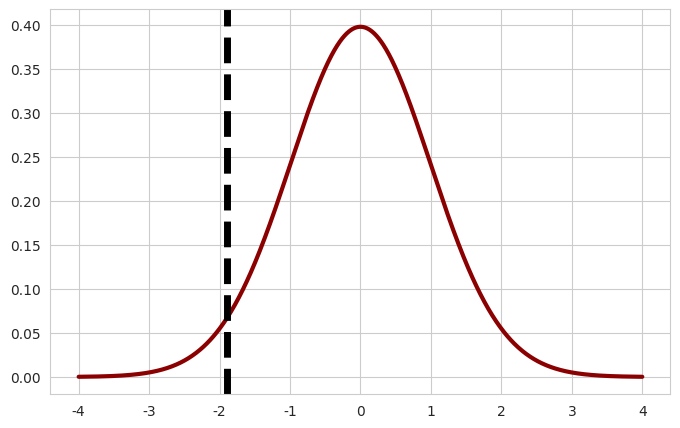
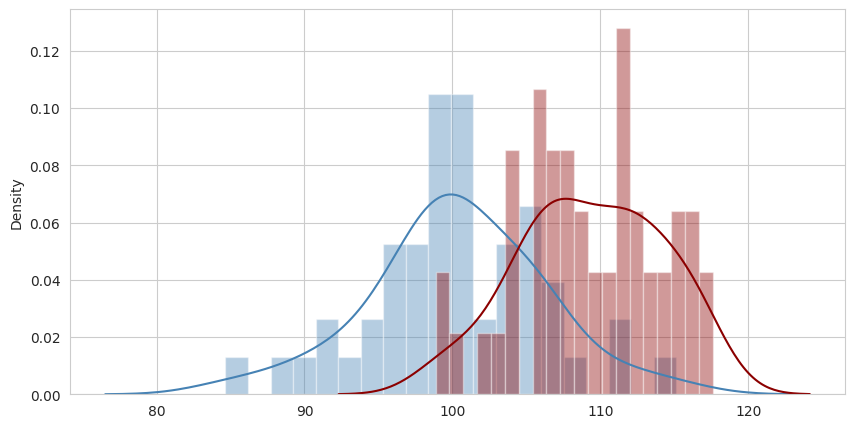

Source code (Python) for these figures, in order:
# Hypothesis testing using Frequentist methods: a drug efficacy experiment

import numpy as np
import scipy.stats as stats
import seaborn as sns
import matplotlib.pyplot as plt

sns.set_style('whitegrid')

control = np.array([166, 165, 120,  94, 104, 166,  98,  85,  97,  87, 114, 100, 152,
                    87, 152, 102,  82,  80,  84, 109,  98, 154, 135, 164, 137, 128,
                    122, 146,  86, 146,  85, 101, 109, 105, 163, 136, 142, 144, 140,
                    128, 126, 119, 121, 126, 169,  87,  97, 167,  89, 155])

experimental = np.array([ 83, 100, 123,  75, 130,  77,  78,  87, 116, 116, 141,  93, 107,
                         101, 142, 152, 130, 123, 122, 154, 119, 149, 106, 107, 108, 151,
                         97,  95, 104, 141,  80, 110, 136, 134, 142, 135, 111,  83,  86,
                         116,  86, 117,  87, 143, 104, 107,  86,  88, 124,  76])


# Calculate sample mean
def get_mean_diff(ctrl_sample, exp_sample):
    mean_ctrl = np.mean(ctrl_sample)
    mean_exp = np.mean(exp_sample)
    print('Mean of control group \n', mean_ctrl)
    print('Mean of exp group \n', mean_exp)
    mean_diff = mean_exp - mean_ctrl
    print('Mean Difference between groups: \n', mean_diff)

get_mean_diff(control, experimental)


# Calculate t-statistic - quantify the difference between groups
def get_tstats(ctrl_sample, exp_sample):
    t_stat = stats.ttest_ind(exp_sample, ctrl_sample)
    print('t-statistics( is:\n', t_stat)
    return(t_stat)


def plot_tdist(t_stat_value):
    xpoints = np.linspace(-4, 4, 1000)
    ypoints = stats.t.pdf(xpoints, (50+50+2), 0, 1)
    fig = plt.figure(figsize=(8,5))
    ax = fig.gca()
    ax.plot(xpoints, ypoints, linewidth = 3, color = 'darkred')
    ax.axvline(t_stat_value[0], color='black', linestyle='--', lw=5)
    plt.show()

t_stat = get_tstats(control, experimental)
plot_tdist(t_stat)

lower_tail = stats.t.cdf(-1.89, (50+50-2), 0, 1)
upper_tail = 1. - stats.t.cdf(1.89, (50+50-2), 0, 1)
p_value = lower_tail+upper_tail
print('p-value\n',p_value)


# Generate your random number group
def generate_group(mean, std, n):
    return np.random.normal(mean, std, size=n)


def plot_sns(group1, group2):
    fig = plt.figure(figsize=(10, 5))
    # get the current axis out of the figure
    ax = fig.gca()
    # create a distribution plot with seaborn's distplot, passing in the axis and also returning it:
    # first plot group 1:
    ax = sns.distplot(g1, bins=20, color='steelblue', ax=ax)
    # create another distribution on the same axis for group 2:
    sns.distplot(g2, bins=20, color='darkred', ax=ax)
    plt.show()


g1 = generate_group(100, 5, 50)
g2 = generate_group(110, 5, 50)
plot_sns(g1, g2)
# calculate the p-value
print(stats.ttest_ind(g1, g2))

g1 = generate_group(100, 50, 50)
g2 = generate_group(110, 50, 50)